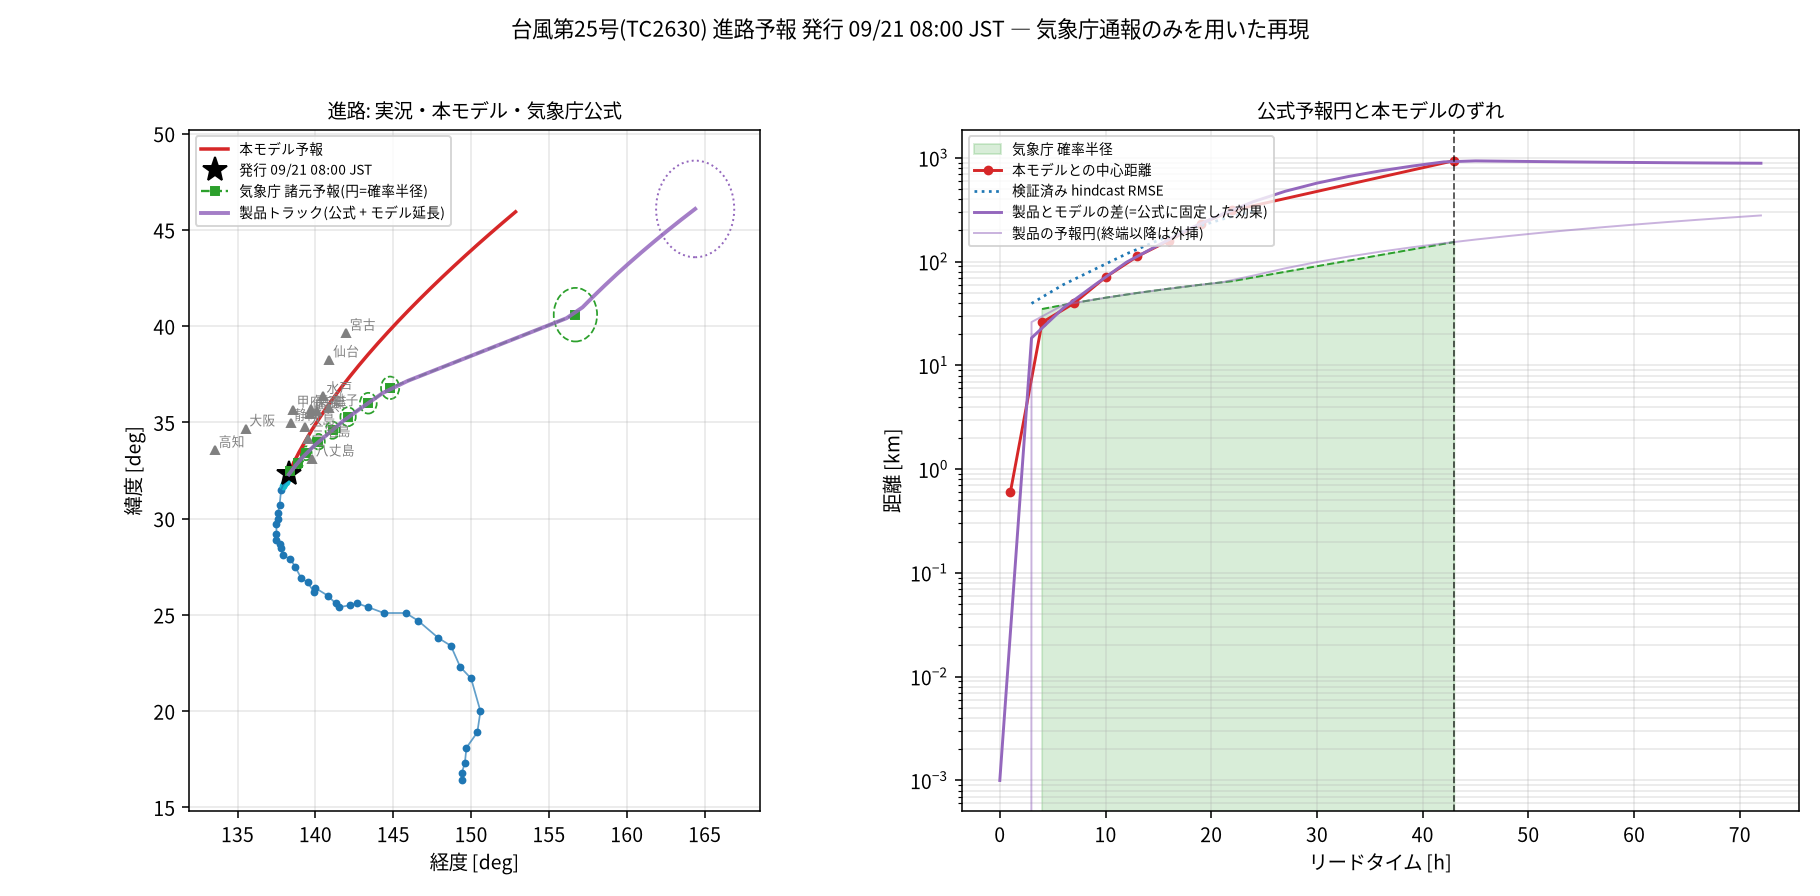

Values plotted in this chart, from the file beside it:
lead_h, stamp_utc, stamp_jst, lat, lon, pres_hPa, vmax_m_s, gust_m_s, motion_deg, speed_km_h, storm_km, gale_km, storm_src, rmax_km, wind_power_b
0.0, 2026-09-20T23:00:00Z, 09/21 08:00, 32.3, 138.3, 965.0, 35.0, 50.0, 22.9, 23.5, 160.7, 526.2, 現況, 73.6, 0.431
3.0, 2026-09-21T02:00:00Z, 09/21 11:00, 32.88, 138.6, 965.5, 34.8, 49.7, 25.1, 23.4, 185.0, 548.5, 公式+1h, 91.5, 0.47
6.0, 2026-09-21T05:00:00Z, 09/21 14:00, 33.44, 138.9, 966.3, 34.5, 49.3, 28.6, 23.6, 220.0, 652.3, 公式+4h, 110.6, 0.47
9.0, 2026-09-21T08:00:00Z, 09/21 17:00, 33.99, 139.3, 967.2, 34.2, 48.8, 30.2, 24.6, 166.6, 612.4, 公式+7h, 75.1, 0.392
12.0, 2026-09-21T11:00:00Z, 09/21 20:00, 34.56, 139.7, 968.4, 33.8, 48.2, 31.5, 24.9, 174.5, 643.3, 公式+10h, 81.1, 0.392
15.0, 2026-09-21T14:00:00Z, 09/21 23:00, 35.13, 140.2, 969.6, 33.3, 47.5, 33.3, 25.3, 178.9, 650.6, 公式+13h, 86.8, 0.396
18.0, 2026-09-21T17:00:00Z, 09/22 02:00, 35.69, 140.7, 971.0, 32.7, 46.8, 34.5, 25.9, 186.8, 681.7, 公式+16h, 94.3, 0.395
21.0, 2026-09-21T20:00:00Z, 09/22 05:00, 36.26, 141.2, 972.5, 32.2, 45.9, 35.7, 26.3, 187.7, 684.9, 公式+19h, 99.1, 0.395
24.0, 2026-09-21T23:00:00Z, 09/22 08:00, 36.83, 141.7, 974.0, 31.5, 45.1, 36.8, 26.6, 195.7, 716.4, 公式+22h(延長), 108.4, 0.394
27.0, 2026-09-22T02:00:00Z, 09/22 11:00, 37.4, 142.2, 975.6, 30.9, 44.2, 37.7, 27.0, 196.5, 719.2, 公式+22h(延長), 114.7, 0.394
30.0, 2026-09-22T05:00:00Z, 09/22 14:00, 37.97, 142.8, 977.2, 30.2, 43.2, 38.6, 27.4, 197.2, 721.8, 公式+22h(延長), 121.6, 0.394
33.0, 2026-09-22T08:00:00Z, 09/22 17:00, 38.54, 143.4, 978.7, 29.6, 42.2, 39.4, 27.7, 197.9, 724.2, 公式+22h(延長), 129.1, 0.394
36.0, 2026-09-22T11:00:00Z, 09/22 20:00, 39.12, 144, 980.3, 28.9, 41.3, 40.1, 28.0, 198.4, 726.4, 公式+22h(延長), 137.3, 0.394
39.0, 2026-09-22T14:00:00Z, 09/22 23:00, 39.69, 144.7, 981.8, 28.2, 40.3, 40.7, 28.3, 199.0, 728.3, 公式+22h(延長), 146.1, 0.394
42.0, 2026-09-22T17:00:00Z, 09/23 02:00, 40.26, 145.3, 983.2, 27.6, 39.4, 41.3, 28.5, 199.5, 730.1, 公式+22h(延長), 155.3, 0.394
45.0, 2026-09-22T20:00:00Z, 09/23 05:00, 40.83, 146, 984.4, 27.0, 38.6, 41.9, 28.7, , , 公式+43h(暴風域なし), 62.8, 0.47
48.0, 2026-09-22T23:00:00Z, 09/23 08:00, 41.4, 146.7, 985.6, 26.5, 37.8, 42.4, 28.9, , , 公式+43h(暴風域なし), 62.2, 0.47
51.0, 2026-09-23T02:00:00Z, 09/23 11:00, 41.97, 147.4, 986.6, 25.9, 37.1, 42.8, 29.1, , , 公式+43h(暴風域なし), 61.7, 0.47
54.0, 2026-09-23T05:00:00Z, 09/23 14:00, 42.54, 148.1, 987.5, 25.5, 36.4, 43.2, 29.3, , , 公式+43h(暴風域なし), 61.2, 0.47
57.0, 2026-09-23T08:00:00Z, 09/23 17:00, 43.11, 148.9, 988.4, 25.1, 35.8, 43.6, 29.5, , , 公式+43h(暴風域なし), 60.8, 0.47
60.0, 2026-09-23T11:00:00Z, 09/23 20:00, 43.68, 149.6, 989.1, 24.7, 35.2, 44.0, 29.6, , , 公式+43h(暴風域なし), 60.4, 0.47
63.0, 2026-09-23T14:00:00Z, 09/23 23:00, 44.25, 150.4, 989.8, 24.3, 34.7, 44.3, 29.7, , , 公式+43h(暴風域なし), 60.1, 0.47
66.0, 2026-09-23T17:00:00Z, 09/24 02:00, 44.81, 151.2, 990.4, 24.0, 34.3, 44.6, 29.8, , , 公式+43h(暴風域なし), 59.8, 0.47
69.0, 2026-09-23T20:00:00Z, 09/24 05:00, 45.38, 152, 991.0, 23.7, 33.9, 44.9, 29.9, , , 公式+43h(暴風域なし), 59.5, 0.47
72.0, 2026-09-23T23:00:00Z, 09/24 08:00, 45.94, 152.9, 991.5, 23.4, 33.5, 45.3, 29.9, , , 公式+43h(暴風域なし), 59.3, 0.47
